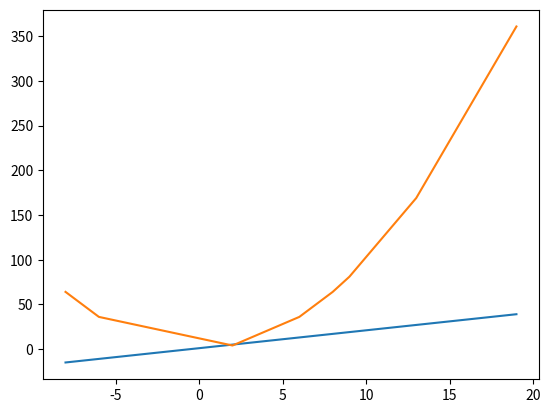

The matplotlib source for this figure:
import numpy as np
import matplotlib.pyplot as plt

A = np.arange(stop=10)  # pyright: ignore[]

# NOTE: ex1
for element_location in range(len(A)):
    A[element_location] = np.random.randint(-21, 21)  # ID = 21

# NOTE: ex2
A = np.sort(A)

# NOTE: ex3
plt.plot(A,2*A+1, label='2*x+1')
plt.plot(A,A*A, label='x^2') 

plt.show()

print(A)
